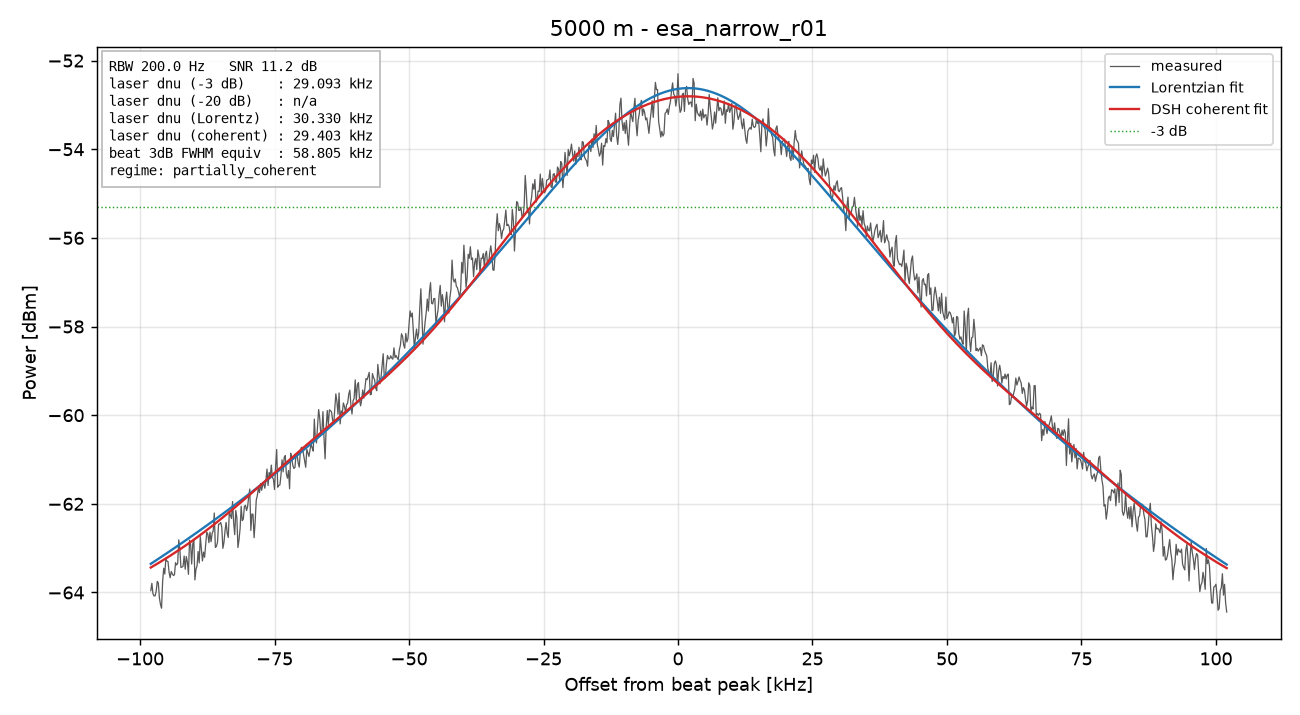

The data file committed next to this chart (first rows):
freq_Hz, power_dBm
79900000, -63.96
79900200, -63.79
79900400, -64.03
79900600, -64.08
79900800, -64.07
79901000, -63.97
79901200, -63.75
79901400, -63.78
79901600, -64.12
79901800, -64.27
79902000, -64.35
79902200, -63.75
79902400, -63.45
79902600, -63.58
79902800, -63.23
79903000, -63.29
79903200, -63.3
79903400, -63.55
79903600, -63.67
79903800, -63.53
79904000, -63.58
79904200, -63.62
79904400, -63.6
79904600, -63.33
79904800, -63.38
79905000, -63.35
79905200, -62.81
79905400, -63.02
79905600, -63.44
79905800, -63.43
79906000, -63.41
79906200, -63.18
79906400, -63.47
79906600, -63.19
79906800, -63.31
79907000, -63.59
79907200, -62.82
79907400, -62.91
79907600, -63.36
79907800, -62.91
79908000, -62.81
79908200, -63.72
79908400, -63.47
79908600, -63.4
79908800, -63.08
79909000, -63.33
79909200, -62.74
79909400, -63
79909600, -63.29
79909800, -63.09
79910000, -63.21
79910200, -62.93
79910400, -62.64
79910600, -62.68
79910800, -62.88
79911000, -62.64
79911200, -62.85
79911400, -62.67
79911600, -62.61
79911800, -62.21
... 941 more rows
